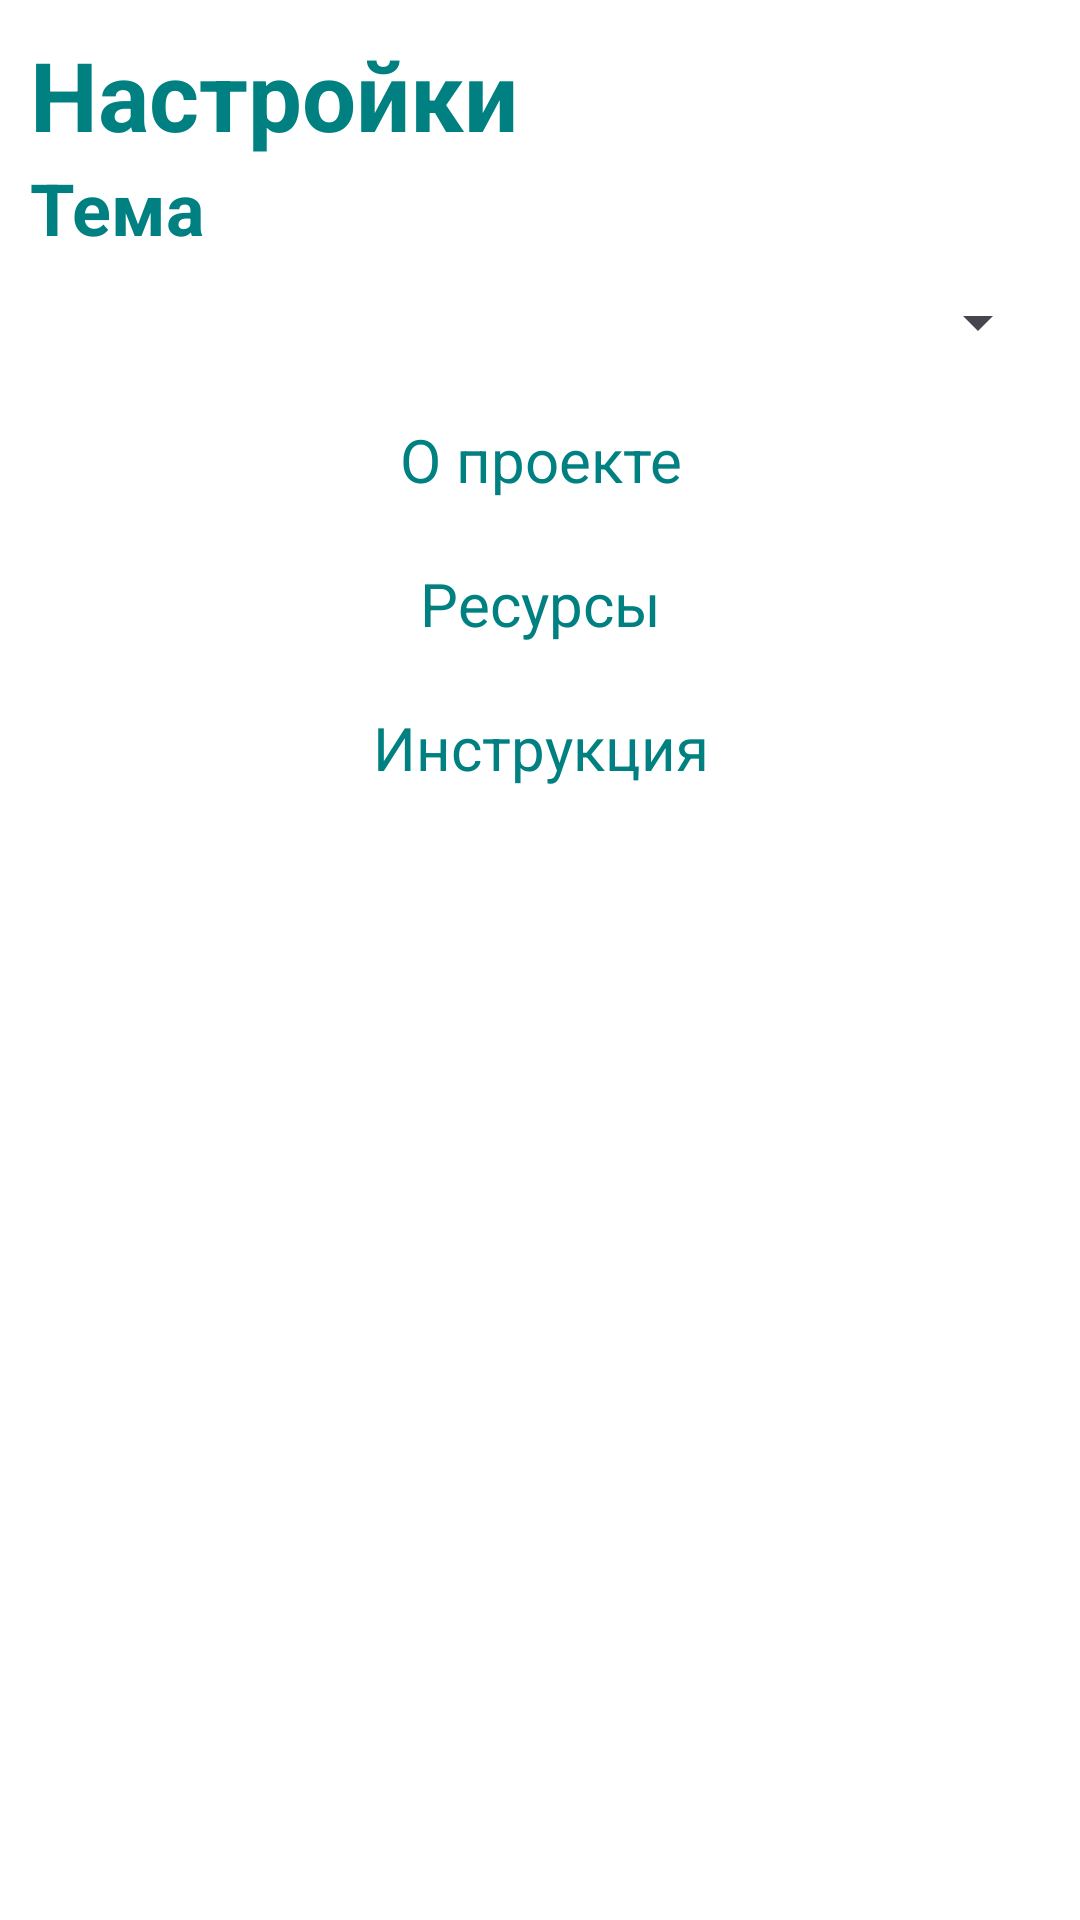

Here is an Android app screen rendered from its layout file. Give the layout XML and the strings, colors and styles it references.
<!-- AndroidManifest.xml: application theme Base.Theme.KR -->
<!-- res/layout/fragment_settings.xml -->
<?xml version="1.0" encoding="utf-8"?>
<LinearLayout
    xmlns:android="http://schemas.android.com/apk/res/android"
    xmlns:tools="http://schemas.android.com/tools"
    android:layout_width="match_parent"
    android:layout_height="match_parent"
    tools:context=".fragment.SettingsFragment"
    android:padding="10dp"
    android:orientation="vertical">

    <TextView
        style="@style/TitleTextStyle"
        android:layout_width="match_parent"
        android:layout_height="wrap_content"
        android:text="Настройки"
        />

    <TextView
        style="@style/SpecTextStyle"
        android:layout_width="match_parent"
        android:layout_height="wrap_content"
        android:text="Тема"
        />

    <Spinner
        android:id="@+id/theme_spinner"
        android:layout_marginVertical="10dp"
        android:layout_width="match_parent"
        android:layout_height="wrap_content"

        />

    <Button
        android:id="@+id/author_button"
        style="@style/ButtonStyle"
        android:layout_width="match_parent"
        android:layout_height="wrap_content"
        android:text="О проекте"
        />
    <Button
        android:id="@+id/resources_button"
        style="@style/ButtonStyle"
        android:layout_width="match_parent"
        android:layout_height="wrap_content"
        android:text="Ресурсы"
        />
    <Button
        android:id="@+id/instruction_button"
        style="@style/ButtonStyle"
        android:layout_width="match_parent"
        android:layout_height="wrap_content"
        android:text="Инструкция"
        />
</LinearLayout>
<!-- resources referenced by this layout -->
<resources>
  <style name="ButtonStyle" parent="Widget.MaterialComponents.Button">
          <item name="android:textSize">20dp</item>
          <item name="android:textColor">@color/light_marine</item>
          <item name="android:textAppearance">@style/TextAppearance.AppCompat.Small</item>
          <item name="android:backgroundTint">@color/light_olive</item>
          <item name="strokeWidth">2dp</item>
          <item name="strokeColor">@color/light_marine</item>
          <item name="cornerRadius">8dp</item>
          <item name="android:spacing">0dp</item>
      </style>
  <style name="SpecTextStyle">
          <item name="android:textAppearance">@style/TextAppearance.AppCompat.Small</item>
          <item name="android:textSize">24dp</item>
          <item name="android:textColor">@color/light_marine</item>
          <item name="android:textStyle">bold</item>
          <item name="android:fontFamily">sans-serif</item>
      </style>
  <style name="TitleTextStyle">
          <item name="android:textAppearance">@style/TextAppearance.AppCompat.Small</item>
          <item name="android:textSize">32dp</item>
          <item name="android:textColor">@color/light_marine</item>
          <item name="android:textStyle">bold</item>
          <item name="android:fontFamily">sans-serif</item>
      </style>
  <style name="Base.Theme.KR" parent="Theme.Material3.DayNight.NoActionBar">
          <item name="android:windowBackground">#FFFFFF</item>
  
      </style>
  <color name="light_marine">#008080</color>
  <color name="light_olive">#effee4</color>
</resources>
